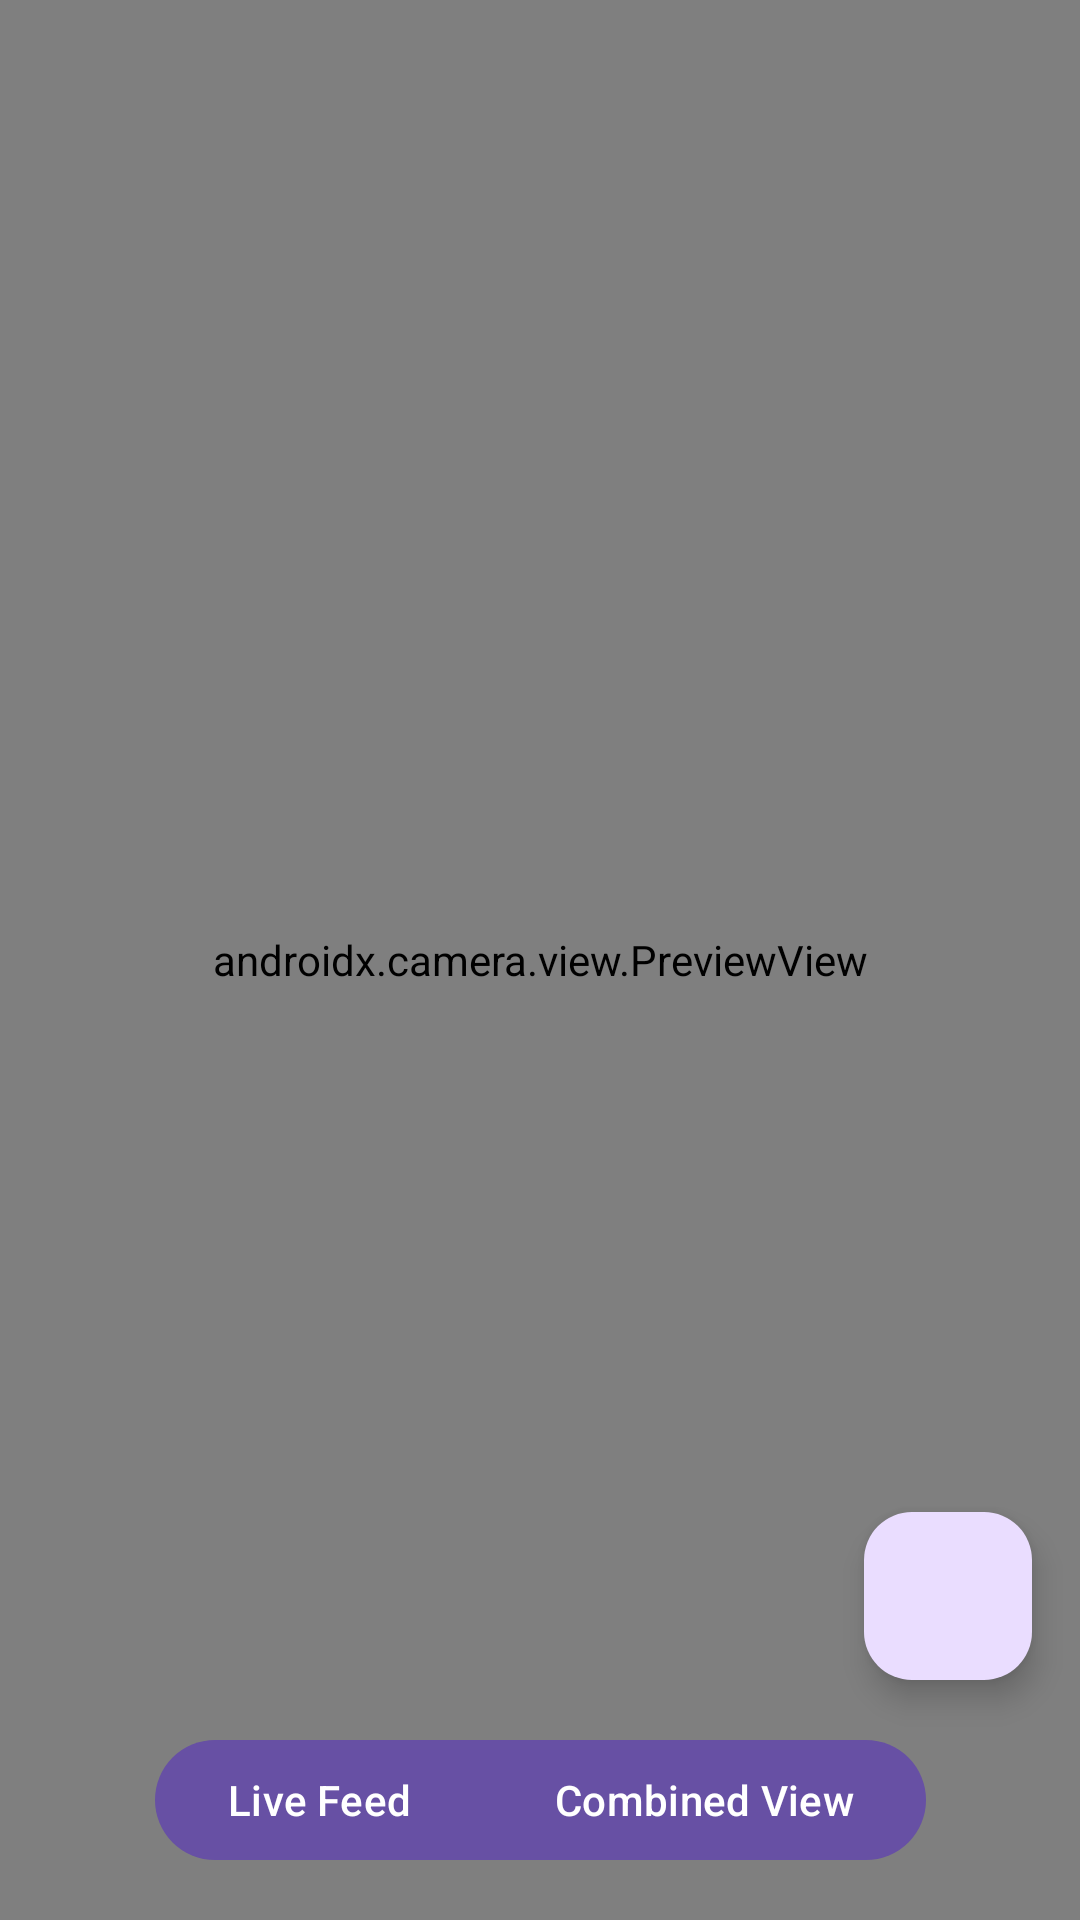

Produce the Android XML layout that renders to this screen, including the resource entries it uses.
<!-- AndroidManifest.xml: application theme Theme.AkesoDemoApp -->
<!-- res/layout/activity_camera.xml -->
<?xml version="1.0" encoding="utf-8"?>
<layout xmlns:app="http://schemas.android.com/apk/res-auto"
    xmlns:android="http://schemas.android.com/apk/res/android">

    <androidx.constraintlayout.widget.ConstraintLayout
        android:layout_width="match_parent"
        android:layout_height="match_parent">

        <androidx.camera.view.PreviewView
            android:id="@+id/viewFinder"
            android:layout_width="match_parent"
            android:layout_height="match_parent" />

        <ImageView
            android:layout_width="match_parent"
            android:layout_height="match_parent"
            android:id="@+id/depth_view"/>

        <com.google.android.material.button.MaterialButtonToggleGroup
            android:id="@+id/toggleButtonGroup"
            android:layout_width="wrap_content"
            android:layout_height="wrap_content"
            android:layout_gravity="bottom|center_horizontal"
            android:layout_marginBottom="16dp"
            app:checkedButton="@+id/button1"
            app:layout_constraintBottom_toBottomOf="parent"
            app:layout_constraintEnd_toEndOf="parent"
            app:layout_constraintStart_toStartOf="parent"
            app:singleSelection="true">

            <com.google.android.material.button.MaterialButton
                android:id="@+id/button1"
                android:layout_width="wrap_content"
                android:layout_height="wrap_content"
                android:text="Live Feed" />

            <com.google.android.material.button.MaterialButton
                android:id="@+id/button2"
                android:layout_width="wrap_content"
                android:layout_height="wrap_content"
                android:text="Combined View" />
        </com.google.android.material.button.MaterialButtonToggleGroup>

        <com.google.android.material.floatingactionbutton.FloatingActionButton
            android:id="@+id/flip_camera"
            android:layout_width="wrap_content"
            android:layout_height="wrap_content"
            android:layout_marginEnd="16dp"
            android:layout_marginBottom="16dp"
            android:src="@drawable/baseline_flip_camera_ios_24"
            app:layout_constraintBottom_toTopOf="@+id/toggleButtonGroup"
            app:layout_constraintEnd_toEndOf="parent" />

    </androidx.constraintlayout.widget.ConstraintLayout>

</layout>
<!-- resources referenced by this layout -->
<resources>
  <style name="Theme.AkesoDemoApp" parent="Base.Theme.AkesoDemoApp" />
  <style name="Base.Theme.AkesoDemoApp" parent="Theme.Material3.DayNight.NoActionBar">
          
          
      </style>
</resources>
